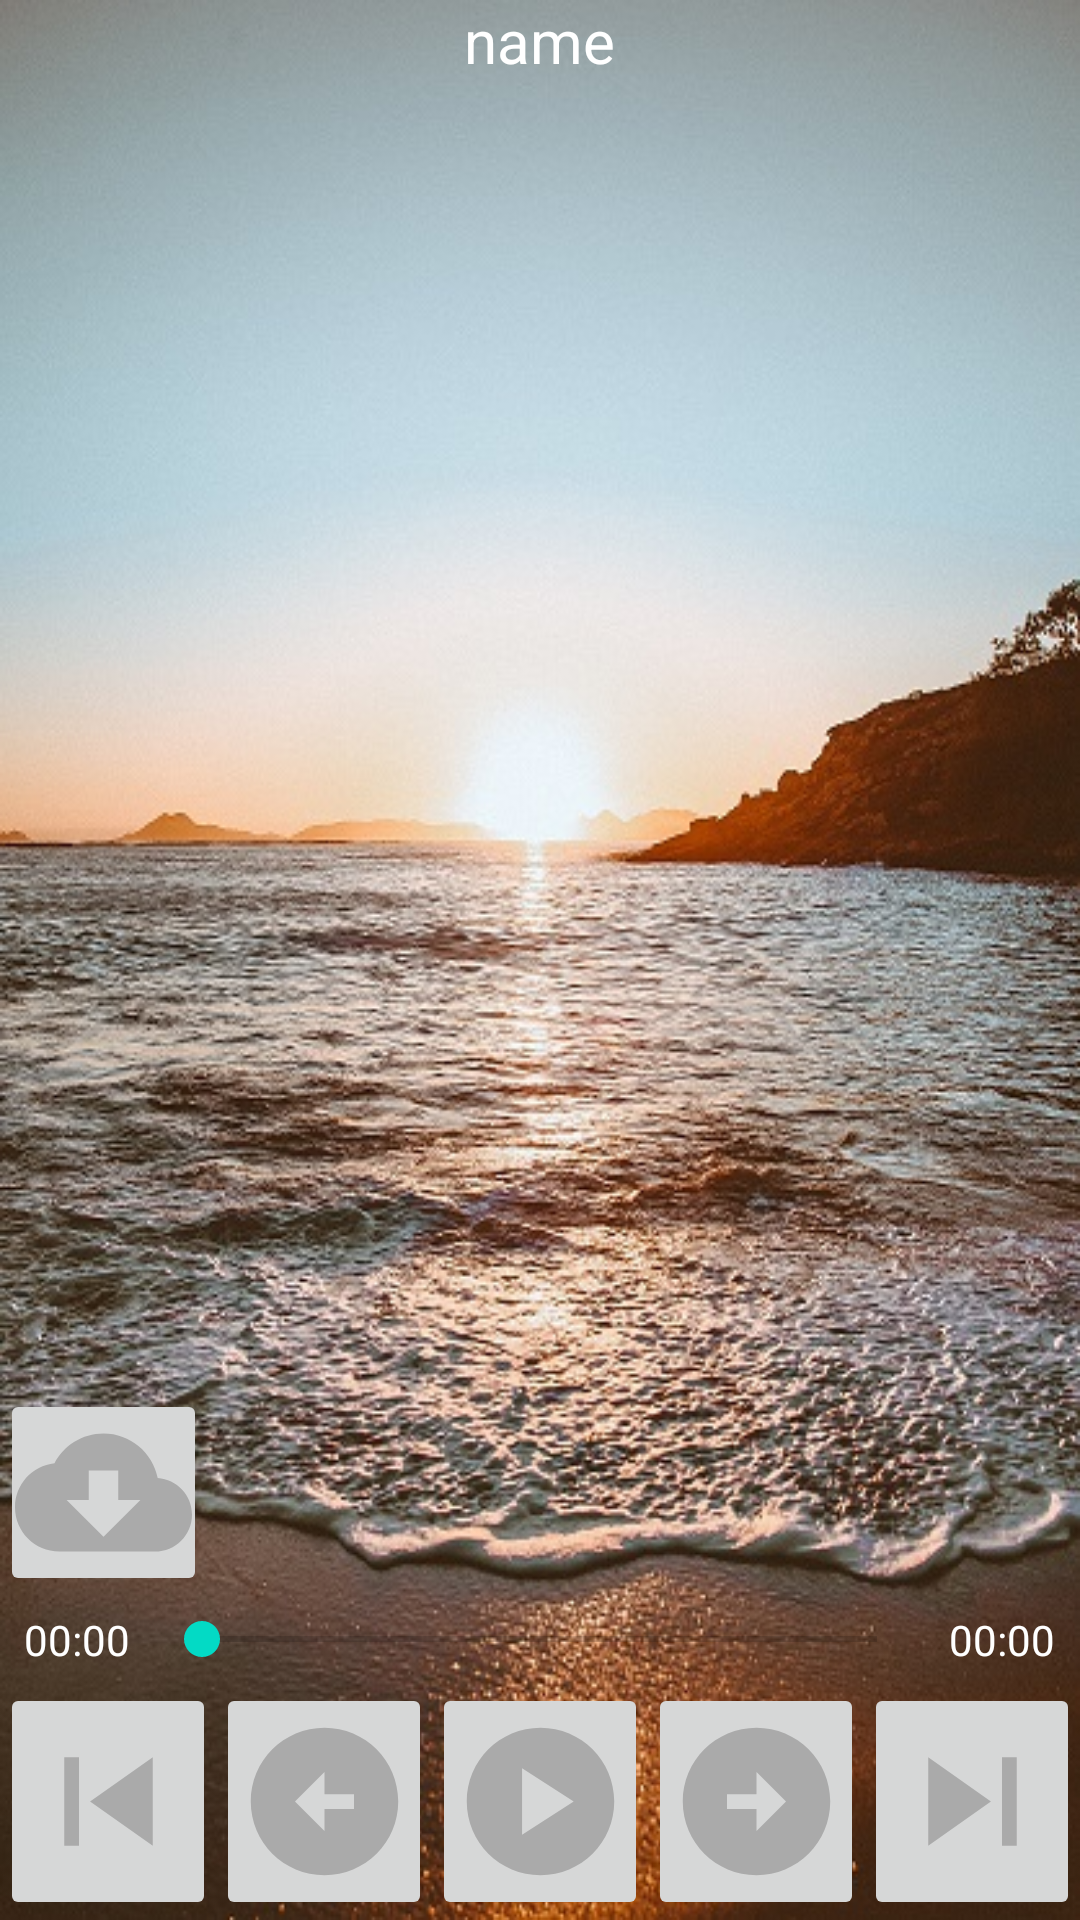

Layout XML and referenced resources for this Android screen:
<!-- AndroidManifest.xml: application theme Theme.BookOnline -->
<!-- res/layout/activity_play_music.xml -->
<?xml version="1.0" encoding="utf-8"?>
<RelativeLayout
    xmlns:android="http://schemas.android.com/apk/res/android"
    xmlns:app="http://schemas.android.com/apk/res-auto"
    xmlns:tools="http://schemas.android.com/tools"
    android:layout_width="match_parent"
    android:layout_height="match_parent"
    android:layoutDirection="ltr"
    tools:context=".player.PlayBookActivity"
    android:background="@drawable/bg">

    <androidx.appcompat.widget.AppCompatTextView
        android:layout_width="wrap_content"
        android:layout_height="wrap_content"
        android:id="@+id/tvTitrMusic"
        android:text="name"
        android:textSize="@dimen/text_size"
        android:layout_alignParentTop="true"
        android:layout_centerHorizontal="true"
        android:gravity="center"
        android:textColor="@color/white"/>

    <androidx.appcompat.widget.AppCompatImageButton
        android:layout_width="wrap_content"
        android:layout_height="wrap_content"
        android:id="@+id/ib_download_play_music"
        android:src="@drawable/baseline_cloud_download_24"
        android:layout_alignParentLeft="true"
        android:layout_above="@+id/llSb"
        android:padding="5dp"/>

    <androidx.appcompat.widget.LinearLayoutCompat
        android:layout_width="match_parent"
        android:layout_height="wrap_content"
        android:id="@+id/llSb"
        android:orientation="horizontal"
        android:layout_above="@id/ll_key">
        <androidx.appcompat.widget.AppCompatTextView
            android:layout_width="0dp"
            android:layout_height="wrap_content"
            android:layout_weight="1"
            android:id="@+id/tv_current_time_music"
            android:text="00:00"
            android:textSize="14dp"
            android:padding="5dp"
            android:gravity="center"
            android:textColor="@color/white"/>
        <androidx.appcompat.widget.AppCompatSeekBar
            android:layout_width="0dp"
            android:layout_height="wrap_content"
            android:layout_weight="5"
            android:id="@+id/sb_main_music"
            android:layout_gravity="center"/>
        <androidx.appcompat.widget.AppCompatTextView
            android:layout_width="0dp"
            android:layout_height="wrap_content"
            android:layout_weight="1"
            android:id="@+id/tv_total_time_music"
            android:text="00:00"
            android:textSize="14dp"
            android:padding="5dp"
            android:gravity="center"
            android:textColor="@color/white"/>
    </androidx.appcompat.widget.LinearLayoutCompat>

    <androidx.appcompat.widget.LinearLayoutCompat
        android:layout_width="wrap_content"
        android:layout_height="wrap_content"
        android:id="@+id/ll_key"
        android:orientation="horizontal"
        android:layout_alignParentBottom="true"
        android:layout_centerHorizontal="true">
        <ImageButton
            android:layout_width="0dp"
            android:layout_height="wrap_content"
            android:layout_weight="1"
            android:id="@+id/ib_previous_jump_music"
            android:src="@drawable/baseline_skip_previous_24"
            android:visibility="visible"/>
        <ImageButton
            android:layout_width="0dp"
            android:layout_height="wrap_content"
            android:layout_weight="1"
            android:id="@+id/ib_left_jump_music"
            android:src="@drawable/baseline_arrow_circle_left_24"
            android:visibility="visible"/>
        <ImageButton
            android:layout_width="0dp"
            android:layout_weight="1"
            android:layout_height="wrap_content"
            android:id="@+id/ib_play_music"
            android:src="@drawable/baseline_play_circle_24"
            android:visibility="visible"/>
        <ImageButton
            android:layout_width="0dp"
            android:layout_height="wrap_content"
            android:layout_weight="1"
            android:id="@+id/ib_pause_music"
            android:src="@drawable/baseline_pause_circle_24"
            android:visibility="gone"/>
        <ImageButton
            android:layout_width="0dp"
            android:layout_height="wrap_content"
            android:layout_weight="1"
            android:id="@+id/ib_right_jump_music"
            android:src="@drawable/baseline_arrow_circle_right_24"
            android:visibility="visible"/>
        <ImageButton
            android:layout_width="0dp"
            android:layout_height="wrap_content"
            android:layout_weight="1"
            android:id="@+id/ib_next_jump_music"
            android:src="@drawable/baseline_skip_next_24"
            android:visibility="visible"/>
    </androidx.appcompat.widget.LinearLayoutCompat>
</RelativeLayout>
<!-- resources referenced by this layout -->
<resources>
  <color name="white">#FFFFFFFF</color>
  <dimen name="text_size">20sp</dimen>
  <!-- drawable baseline_arrow_circle_left_24 (drawable) -->
  <vector
      android:height="59dp"
      android:tint="#aaa"
      android:viewportHeight="24"
      android:viewportWidth="24"
      android:width="59dp"
      xmlns:android="http://schemas.android.com/apk/res/android">
      <path
          android:fillColor="@android:color/white" android:pathData="M2,12c0,5.52 4.48,10 10,10s10,-4.48 10,-10c0,-5.52 -4.48,-10 -10,-10C6.48,2 2,6.48 2,12zM12,11l4,0v2l-4,0l0,3l-4,-4l4,-4L12,11z"/>
  </vector>
  <!-- drawable baseline_arrow_circle_right_24 (drawable) -->
  <vector
      android:height="59dp"
      android:tint="#aaa"
      android:viewportHeight="24"
      android:viewportWidth="24"
      android:width="59dp"
      xmlns:android="http://schemas.android.com/apk/res/android">
      <path
          android:fillColor="@android:color/white" android:pathData="M22,12c0,-5.52 -4.48,-10 -10,-10S2,6.48 2,12c0,5.52 4.48,10 10,10S22,17.52 22,12zM12,13l-4,0v-2l4,0V8l4,4l-4,4V13z"/>
  </vector>
  <!-- drawable baseline_cloud_download_24 (drawable) -->
  <vector
      android:height="59dp"
      android:tint="#aaa"
      android:viewportHeight="24"
      android:viewportWidth="24"
      android:width="59dp"
      xmlns:android="http://schemas.android.com/apk/res/android">
      <path
          android:fillColor="@android:color/white" android:pathData="M19.35,10.04C18.67,6.59 15.64,4 12,4 9.11,4 6.6,5.64 5.35,8.04 2.34,8.36 0,10.91 0,14c0,3.31 2.69,6 6,6h13c2.76,0 5,-2.24 5,-5 0,-2.64 -2.05,-4.78 -4.65,-4.96zM17,13l-5,5 -5,-5h3V9h4v4h3z"/>
  </vector>
  <!-- drawable baseline_pause_circle_24 (drawable) -->
  <vector
      android:height="59dp"
      android:tint="#aaa"
      android:viewportHeight="24"
      android:viewportWidth="24"
      android:width="59dp"
      xmlns:android="http://schemas.android.com/apk/res/android">
      <path
          android:fillColor="@android:color/white"
          android:pathData="M12,2C6.48,2 2,6.48 2,12s4.48,10 10,10s10,-4.48 10,-10S17.52,2 12,2zM11,16H9V8h2V16zM15,16h-2V8h2V16z"/>
  </vector>
  <!-- drawable baseline_play_circle_24 (drawable) -->
  <vector
      android:height="59dp"
      android:tint="#aaa"
      android:viewportHeight="24"
      android:viewportWidth="24"
      android:width="59dp"
      xmlns:android="http://schemas.android.com/apk/res/android">
      <path
          android:fillColor="@android:color/white" android:pathData="M12,2C6.48,2 2,6.48 2,12s4.48,10 10,10s10,-4.48 10,-10S17.52,2 12,2zM9.5,16.5v-9l7,4.5L9.5,16.5z"/>
  </vector>
  <!-- drawable baseline_skip_next_24 (drawable) -->
  <vector
      android:height="59dp"
      android:tint="#aaa"
      android:viewportHeight="24"
      android:viewportWidth="24"
      android:width="59dp"
      xmlns:android="http://schemas.android.com/apk/res/android">
      <path
          android:fillColor="@android:color/white"
          android:pathData="M6,18l8.5,-6L6,6v12zM16,6v12h2V6h-2z"/>
  </vector>
  <!-- drawable baseline_skip_previous_24 (drawable) -->
  <vector
      android:height="59dp"
      android:tint="#aaa"
      android:viewportHeight="24"
      android:viewportWidth="24"
      android:width="59dp"
      xmlns:android="http://schemas.android.com/apk/res/android">
      <path
          android:fillColor="@android:color/white"
          android:pathData="M6,6h2v12L6,18zM9.5,12l8.5,6L18,6z"/>
  </vector>
  <color name="purple_500">#FF6200EE</color>
  <color name="purple_700">#FF3700B3</color>
  <color name="teal_200">#FF03DAC5</color>
  <color name="teal_700">#FF018786</color>
  <color name="black">#FF000000</color>
</resources>
